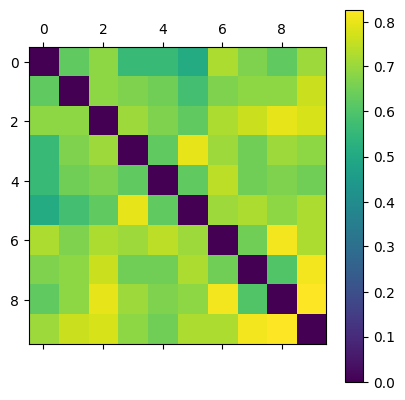

The table this chart was drawn from, first rows:
0.000000000000000000e+00, 6.250000000000000000e-01, 6.865671641791044610e-01, 5.573770491803278215e-01, 5.573770491803278215e-01, 5.084745762711864181e-01, 7.246376811594202882e-01, 6.666666666666667407e-01, 6.250000000000000000e-01, 7.058823529411764053e-01
6.250000000000000000e-01, 0.000000000000000000e+00, 6.865671641791044610e-01, 6.666666666666667407e-01, 6.461538461538460787e-01, 5.806451612903225090e-01, 6.666666666666667407e-01, 6.865671641791044610e-01, 6.865671641791044610e-01, 7.605633802816901268e-01
6.865671641791044610e-01, 6.865671641791044610e-01, 0.000000000000000000e+00, 7.058823529411764053e-01, 6.666666666666667407e-01, 6.250000000000000000e-01, 7.246376811594202882e-01, 7.605633802816901268e-01, 7.945205479452055464e-01, 7.777777777777777901e-01
5.573770491803278215e-01, 6.666666666666667407e-01, 7.058823529411764053e-01, 0.000000000000000000e+00, 6.250000000000000000e-01, 7.945205479452055464e-01, 7.058823529411764053e-01, 6.461538461538460787e-01, 7.058823529411764053e-01, 6.865671641791044610e-01
5.573770491803278215e-01, 6.461538461538460787e-01, 6.666666666666667407e-01, 6.250000000000000000e-01, 0.000000000000000000e+00, 6.250000000000000000e-01, 7.428571428571428825e-01, 6.461538461538460787e-01, 6.666666666666667407e-01, 6.461538461538460787e-01
5.084745762711864181e-01, 5.806451612903225090e-01, 6.250000000000000000e-01, 7.945205479452055464e-01, 6.250000000000000000e-01, 0.000000000000000000e+00, 7.058823529411764053e-01, 7.246376811594202882e-01, 6.865671641791044610e-01, 7.246376811594202882e-01
7.246376811594202882e-01, 6.666666666666667407e-01, 7.246376811594202882e-01, 7.058823529411764053e-01, 7.428571428571428825e-01, 7.058823529411764053e-01, 0.000000000000000000e+00, 6.461538461538460787e-01, 8.108108108108107448e-01, 7.246376811594202882e-01
6.666666666666667407e-01, 6.865671641791044610e-01, 7.605633802816901268e-01, 6.461538461538460787e-01, 6.461538461538460787e-01, 7.246376811594202882e-01, 6.461538461538460787e-01, 0.000000000000000000e+00, 6.031746031746032521e-01, 8.108108108108107448e-01
6.250000000000000000e-01, 6.865671641791044610e-01, 7.945205479452055464e-01, 7.058823529411764053e-01, 6.666666666666667407e-01, 6.865671641791044610e-01, 8.108108108108107448e-01, 6.031746031746032521e-01, 0.000000000000000000e+00, 8.266666666666666607e-01
7.058823529411764053e-01, 7.605633802816901268e-01, 7.777777777777777901e-01, 6.865671641791044610e-01, 6.461538461538460787e-01, 7.246376811594202882e-01, 7.246376811594202882e-01, 8.108108108108107448e-01, 8.266666666666666607e-01, 0.000000000000000000e+00
